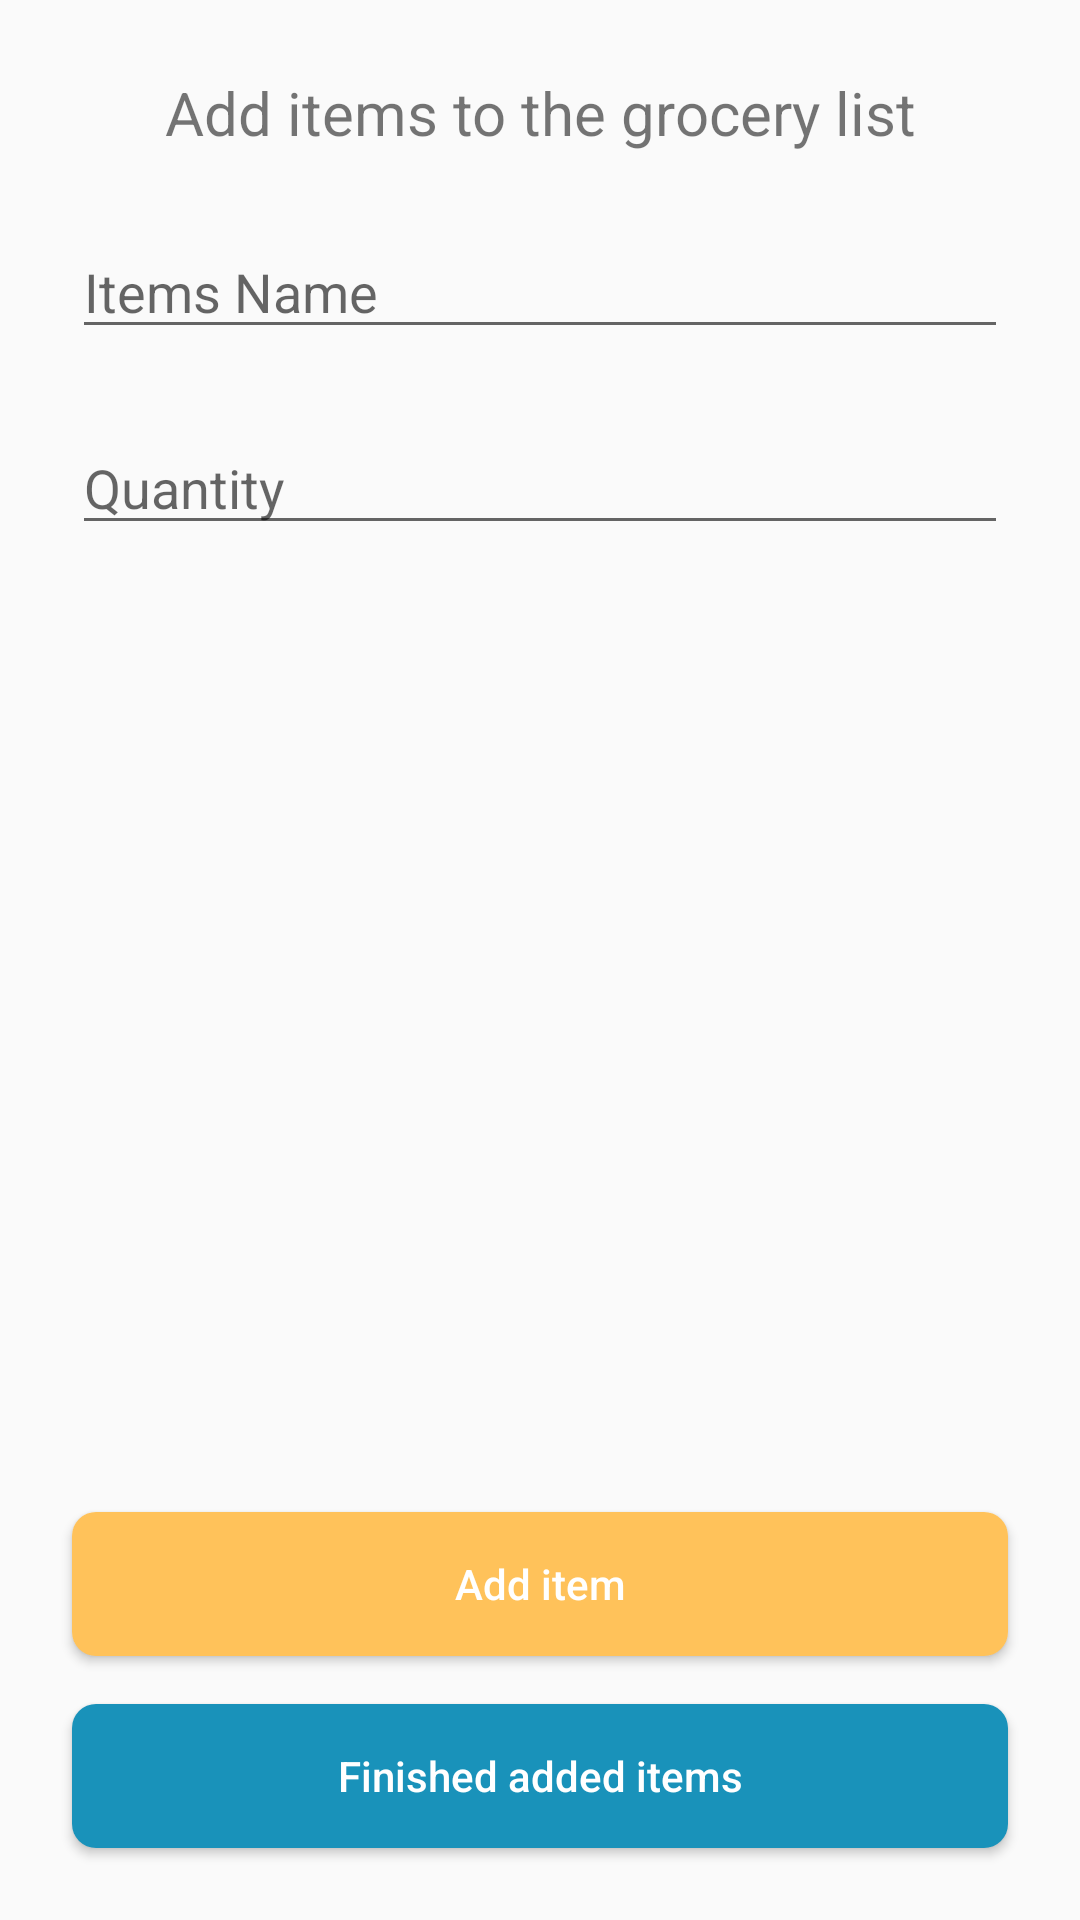

Here is an Android app screen rendered from its layout file. Give the layout XML and the strings, colors and styles it references.
<!-- AndroidManifest.xml: application theme AppTheme -->
<!-- res/layout/grocery_list_add_items_fragment.xml -->
<?xml version="1.0" encoding="utf-8"?>
<android.support.constraint.ConstraintLayout
    xmlns:android="http://schemas.android.com/apk/res/android"
    xmlns:app="http://schemas.android.com/apk/res-auto"
    xmlns:tools="http://schemas.android.com/tools"
    android:layout_width="match_parent"
    android:layout_height="match_parent">


    <TextView
        android:id="@+id/textView5"
        android:layout_width="0dp"
        android:layout_height="wrap_content"
        android:layout_marginStart="24dp"
        android:layout_marginTop="24dp"
        android:layout_marginEnd="24dp"
        android:gravity="center"
        android:textSize="20sp"
        android:text="@string/add_items_message"
        app:layout_constraintEnd_toEndOf="parent"
        app:layout_constraintStart_toStartOf="parent"
        app:layout_constraintTop_toTopOf="parent" />

    <Button
        android:id="@+id/finish_adding"
        android:layout_width="0dp"
        android:layout_height="wrap_content"
        android:layout_marginStart="24dp"
        android:layout_marginEnd="24dp"
        android:layout_marginBottom="24dp"
        android:text="@string/finished_added_items"
        android:textAllCaps="false"
        android:background="@drawable/btn_primary"
        android:textColor="@color/white"
        app:layout_constraintBottom_toBottomOf="parent"
        app:layout_constraintEnd_toEndOf="parent"
        app:layout_constraintStart_toStartOf="parent" />

    <Button
        android:id="@+id/add_item_to_list"
        android:layout_width="0dp"
        android:layout_height="wrap_content"
        android:layout_marginStart="24dp"
        android:layout_marginEnd="24dp"
        android:layout_marginBottom="16dp"
        android:text="@string/add_item_message"
        android:textColor="@color/white"
        android:background="@drawable/btn_yellow"
        android:textAllCaps="false"
        app:layout_constraintBottom_toTopOf="@+id/finish_adding"
        app:layout_constraintEnd_toEndOf="parent"
        app:layout_constraintStart_toStartOf="parent" />

    <EditText
        android:id="@+id/name_of_item"
        android:layout_width="0dp"
        android:layout_height="wrap_content"
        android:layout_marginStart="24dp"
        android:layout_marginTop="24dp"
        android:layout_marginEnd="24dp"
        android:ems="10"
        android:inputType="text"
        android:hint="@string/name_of_the_item"
        app:layout_constraintEnd_toEndOf="parent"
        app:layout_constraintStart_toStartOf="parent"
        app:layout_constraintTop_toBottomOf="@+id/textView5" />

    <EditText
        android:id="@+id/quantity"
        android:layout_width="0dp"
        android:layout_height="wrap_content"
        android:layout_marginStart="24dp"
        android:layout_marginTop="24dp"
        android:layout_marginEnd="24dp"
        android:inputType="numberDecimal"
        android:ems="10"
        android:hint="@string/quantity"
        app:layout_constraintEnd_toEndOf="parent"
        app:layout_constraintStart_toStartOf="parent"
        app:layout_constraintTop_toBottomOf="@+id/name_of_item" />
</android.support.constraint.ConstraintLayout>
<!-- resources referenced by this layout -->
<resources>
  <color name="white">#FFF</color>
  <!-- drawable btn_primary (drawable) -->
  <?xml version="1.0" encoding="utf-8"?>
  <ripple xmlns:android="http://schemas.android.com/apk/res/android"
      android:color="?android:attr/colorControlHighlight">
      <item>
          <shape android:shape="rectangle">
              <corners android:radius="8dp" />
              <solid android:color="@color/colorPrimaryDark" />
          </shape>
      </item>
  </ripple>
  <!-- drawable btn_yellow (drawable) -->
  <?xml version="1.0" encoding="utf-8"?>
  <ripple xmlns:android="http://schemas.android.com/apk/res/android"
          android:color="?android:attr/colorControlHighlight">
      <item>
          <shape android:shape="rectangle">
              <corners android:radius="8dp" />
              <solid android:color="@color/colorAccent" />
          </shape>
      </item>
  </ripple>
  <string name="add_item_message">Add item</string>
  <string name="add_items_message">Add items to the grocery list</string>
  <string name="finished_added_items">Finished added items</string>
  <string name="name_of_the_item">Items Name</string>
  <string name="quantity">Quantity</string>
  <style name="AppTheme" parent="Theme.AppCompat.Light.DarkActionBar">
          
          <item name="colorPrimary">@color/colorPrimary</item>
          <item name="colorPrimaryDark">@color/colorPrimaryDark</item>
          <item name="colorAccent">@color/colorAccent</item>
      </style>
  <color name="colorPrimaryDark">#1992BA</color>
  <color name="colorAccent">#FFC25A</color>
  <color name="colorPrimary">#1DB8EA</color>
</resources>
